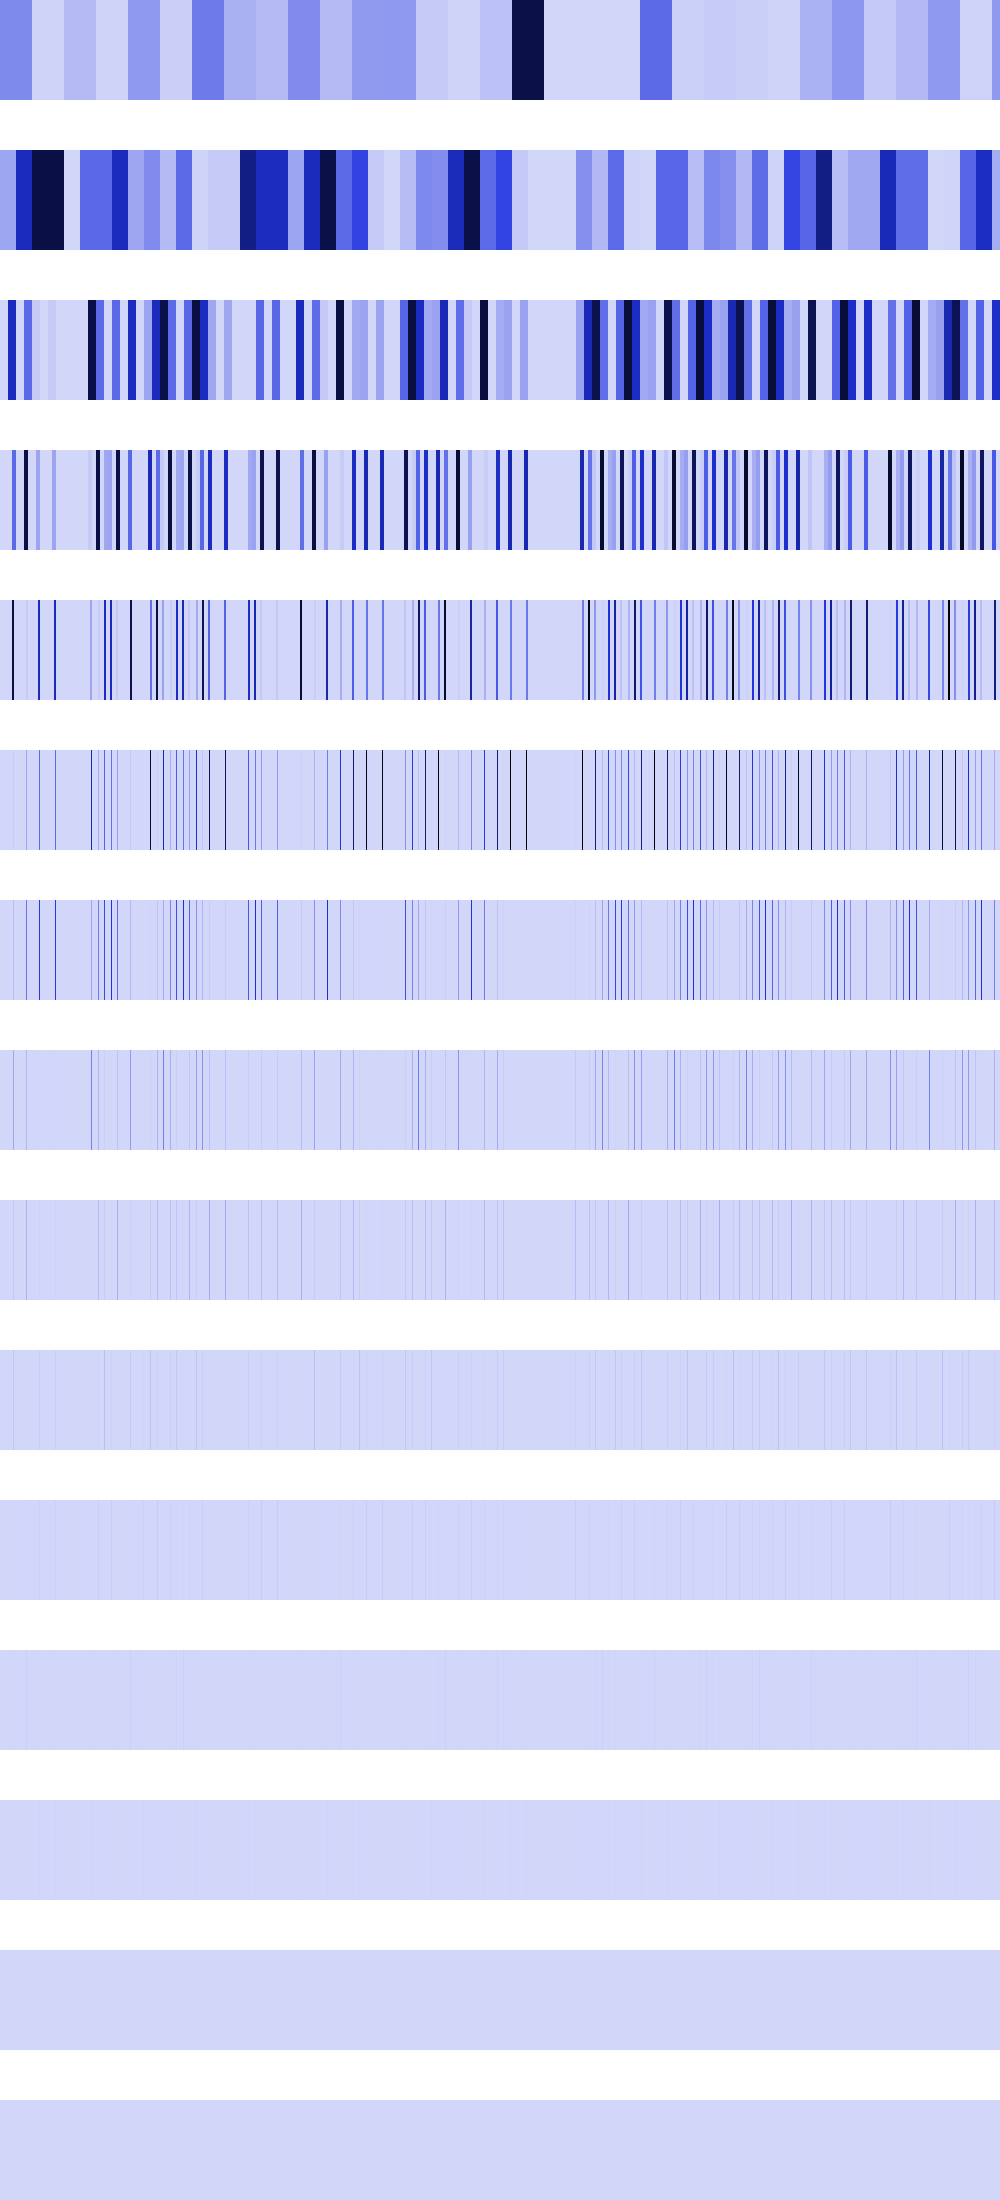

Values plotted in this chart, from the file beside it:
221654464, 221654464, 221654464, 221654464, 221654464, 221654464, 221654464, 221654464, 221654464, 221654464, 221654464, 221654464, 221654464, 221654464, 221654464, 221654464, 221654464, 221654464, 221654464, 221654464, 221654464, 221654464, 221654464, 221654464
142087856, 142087856, 142087856, 142087856, 142087856, 142087856, 142087856, 142087856, 142087856, 142087856, 142087856, 142087856, 142087856, 142087856, 142087856, 142087856, 568351424, 568351424, 568351424, 568351424, 568351424, 568351424, 568351424, 568351424
0, 0, 0, 0, 0, 0, 0, 0, 568351424, 568351424, 568351424, 568351424, 568351424, 568351424, 568351424, 568351424, 0, 0, 0, 0, 0, 0, 0, 0
0, 0, 0, 0, 0, 0, 0, 0, 0, 0, 0, 0, 318833504, 318833504, 318833504, 318833504, 0, 0, 0, 0, 0, 0, 0, 0
0, 0, 0, 0, 0, 0, 0, 0, 0, 0, 0, 0, 889459584, 889459584, 0, 0, 0, 0, 0, 0, 0, 0, 0, 0
0, 0, 0, 0, 0, 0, 0, 0, 0, 0, 0, 0, 0, 34668544, 0, 0, 0, 0, 0, 0, 0, 0, 0, 0
0, 0, 0, 0, 0, 0, 0, 0, 0, 0, 0, 0, 0, 69337088, 0, 0, 0, 0, 0, 0, 0, 0, 0, 0
0, 0, 0, 0, 0, 0, 0, 0, 0, 0, 0, 0, 0, 138674176, 0, 0, 0, 0, 0, 0, 0, 0, 0, 0
0, 0, 0, 0, 0, 0, 0, 0, 0, 0, 0, 0, 0, 42467328, 0, 0, 0, 0, 0, 0, 0, 0, 0, 0
0, 0, 0, 0, 0, 0, 0, 0, 0, 0, 0, 0, 0, 51380224, 0, 0, 0, 0, 0, 0, 0, 0, 0, 0
0, 0, 0, 0, 0, 0, 0, 0, 0, 0, 0, 0, 0, 2097152, 0, 0, 0, 0, 0, 0, 0, 0, 0, 0
0, 0, 0, 0, 0, 0, 0, 0, 0, 0, 0, 0, 0, 4194304, 0, 0, 0, 0, 0, 0, 0, 0, 0, 0
0, 0, 0, 0, 0, 0, 0, 0, 0, 0, 0, 0, 0, 8388608, 0, 0, 0, 0, 0, 0, 0, 0, 0, 0
0, 0, 0, 0, 0, 0, 0, 0, 0, 0, 0, 0, 0, 0, 0, 0, 0, 0, 0, 0, 0, 0, 0, 0
0, 0, 0, 0, 0, 0, 0, 0, 0, 0, 0, 0, 0, 0, 0, 0, 0, 0, 0, 0, 0, 0, 0, 0
